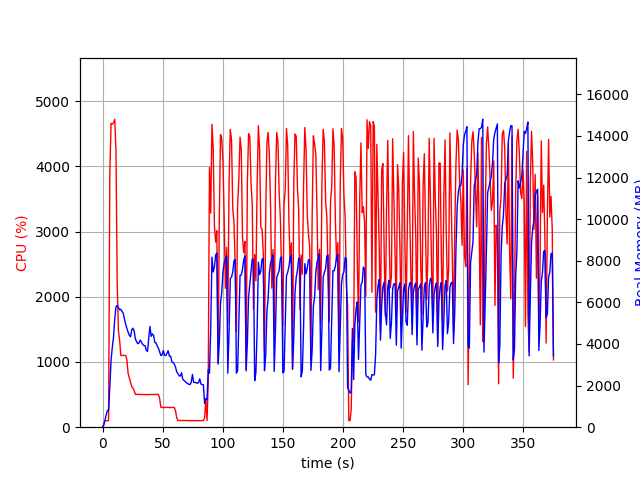

The file beside this chart, header and first rows:
elapsed_time, nproc, cpu, mem_real, mem_virtual
4.863739013671875e-05, 1, 0.0, 9.715, 3186
1.007, 1, 44.7, 91.52, 781.6
2.016, 1, 99.1, 343.5, 1902
3.025, 1, 99.1, 587.5, 3188
4.034, 1, 101.1, 803.6, 2676
5.043, 1, 99.1, 801.3, 2676
6.051, 1, 3891, 1926, 7714
7.078, 1, 4661, 3211, 9096
8.105, 1, 4646, 3832, 9839
9.124, 1, 4668, 4325, 10403
10.15, 1, 4724, 5211, 11399
11.18, 1, 4242, 5785, 12081
12.19, 1, 2225, 5859, 12310
13.2, 1, 1486, 5751, 12530
14.21, 1, 1333, 5645, 12702
15.22, 1, 1100, 5667, 12950
16.23, 1, 1101, 5560, 13258
17.24, 1, 1100, 5481, 13258
18.24, 1, 1101, 5189, 13298
19.25, 1, 1099, 4953, 13298
20.26, 1, 1032, 4744, 13298
21.27, 1, 825.6, 4572, 13298
22.28, 1, 759.6, 4417, 13298
23.29, 1, 699.7, 4348, 13298
24.3, 1, 621.8, 4679, 13640
25.31, 1, 601.0, 4759, 13982
26.32, 1, 560.4, 4625, 14228
27.33, 1, 502.9, 4239, 14228
28.34, 1, 503.3, 4108, 14228
29.35, 1, 503.5, 4014, 14228
30.36, 1, 501.1, 4054, 14228
31.37, 1, 501.9, 4187, 14228
32.38, 1, 500.5, 4092, 14228
33.39, 1, 500.7, 3983, 14228
34.4, 1, 500.8, 3925, 14228
35.42, 1, 499.7, 3916, 14228
36.43, 1, 502.0, 3697, 14228
37.44, 1, 502.0, 3642, 14228
38.45, 1, 500.9, 4282, 14434
39.46, 1, 499.8, 4843, 14658
40.47, 1, 503.8, 4368, 14658
41.48, 1, 500.0, 4488, 14658
42.49, 1, 501.8, 4405, 14658
43.5, 1, 501.6, 4072, 14658
44.51, 1, 501.8, 4056, 14658
45.52, 1, 503.6, 3895, 14658
46.53, 1, 502.3, 3794, 14658
47.54, 1, 437.5, 3618, 14658
48.55, 1, 304.9, 3444, 14658
49.56, 1, 301.9, 3478, 14658
50.57, 1, 301.9, 3689, 14658
51.58, 1, 302.7, 3453, 14658
52.59, 1, 302.7, 3441, 14658
53.6, 1, 304.7, 3549, 14658
54.61, 1, 302.5, 3673, 14658
55.62, 1, 301.6, 3414, 14658
56.63, 1, 299.9, 3419, 14658
57.65, 1, 303.7, 3152, 14658
58.66, 1, 303.0, 3108, 14658
59.67, 1, 302.0, 3039, 14658
... 311 more rows
